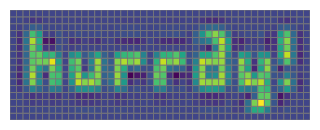
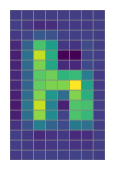

Python code for these plots, in order:
"""
Create hurray logo
"""

import numpy as np
from scipy.ndimage import zoom
import matplotlib as mpl
from matplotlib import pyplot as plt
from matplotlib.figure import Figure
from matplotlib.backends.backend_agg import FigureCanvasAgg as FigureCanvas


def create_logo():
    data = np.array([
        [0, 0, 0, 0, 0, 0, 0, 0, 0, 0, 0, 0, 0, 0, 0, 0, 0, 0, 0, 0, 0, 0, 0, 0, 0, 0, 0, 0, 0],
        [0, 0, 0, 0, 0, 0, 0, 0, 0, 0, 0, 0, 0, 0, 0, 0, 0, 0, 0, 0, 0, 0, 0, 0, 0, 0, 0, 0, 0],
        [0, 0, 1, 0, 0, 0, 0, 0, 0, 0, 0, 0, 0, 0, 0, 0, 0, 0, 0.5, 1, 1, 0, 0, 0, 0, 0, 1, 0, 0],
        [0, 0, 1, 0, 0, 0, 0, 0, 0, 0, 0, 0, 0, 0, 0, 0, 0, 0, 0, 0, 1, 0, 0, 0, 0, 0, 1, 0, 0],
        [0, 0, 1, 1, 1, 0, 1, 0, 1, 0, 1, 1, 1, 0, 1, 1, 1, 0, 1, 1, 1, 0, 1, 0, 1, 0, 1, 0, 0],
        [0, 0, 1, 0, 1, 0, 1, 0, 1, 0, 1, 0, 0, 0, 1, 0, 0, 0, 1, 0, 1, 0, 1, 0, 1, 0, 0, 0, 0],
        [0, 0, 1, 0, 1, 0, 1, 1, 1, 0, 1, 0, 0, 0, 1, 0, 0, 0, 1, 1, 1, 0, 1, 1, 1, 0, 1, 0, 0],
        [0, 0, 0, 0, 0, 0, 0, 0, 0, 0, 0, 0, 0, 0, 0, 0, 0, 0, 0, 0, 0, 0, 0, 0, 1, 0, 0, 0, 0],
        [0, 0, 0, 0, 0, 0, 0, 0, 0, 0, 0, 0, 0, 0, 0, 0, 0, 0, 0, 0, 0, 0, 0, 1, 1, 0, 0, 0, 0],
        [0, 0, 0, 0, 0, 0, 0, 0, 0, 0, 0, 0, 0, 0, 0, 0, 0, 0, 0, 0, 0, 0, 0, 0, 0, 0, 0, 0, 0],
    ], dtype=np.float64)

    rand = 1 + (np.random.random(data.shape) - 0.5) * 0.1
    data = data * rand

    data = zoom(data, zoom=1.6, order=5, mode="constant")
    cmap = "YlGnBu"

    # big logo
    width, height = 300, 110
    DPI = 100
    width_inch, height_inch = width / DPI, height / DPI
    fig = Figure(frameon=False)
    fig.set_size_inches((width_inch, height_inch))
    FigureCanvas(fig)
    ax = fig.add_axes([0., 0., 1., 1.])
    ax.set_axis_off()
    ax.pcolor(data[::-1], edgecolors='#777777', linewidths=0.6)
    # extent = (ax.get_window_extent().
    #           transformed(fig.dpi_scale_trans.inverted()))
    extent = mpl.transforms.Bbox(((0, 0), (width_inch, height_inch)))
    fig.savefig("logo.png", dpi=DPI, transparent=True, bbox_inches=extent,
                format="png")
    fig.clf()  # important to release memory!

    # create a small logo consisting of only the "h"
    width, height = 95, 150 
    width_inch, height_inch = width / DPI, height / DPI
    fig = Figure(frameon=False)
    fig.set_size_inches((width_inch, height_inch))
    FigureCanvas(fig)
    ax = fig.add_axes([0., 0., 1., 1.])
    ax.set_axis_off()
    ax.pcolor(data[::-1][1:, 1:9], edgecolors='#888888', linewidths=0.4)
    extent = mpl.transforms.Bbox(((0, 0), (width_inch, height_inch)))
    fig.savefig("logo_small.png", dpi=DPI, transparent=True, bbox_inches=extent,
                format="png")
    fig.clf()  # important to release memory!


if __name__ == "__main__":
    create_logo()
